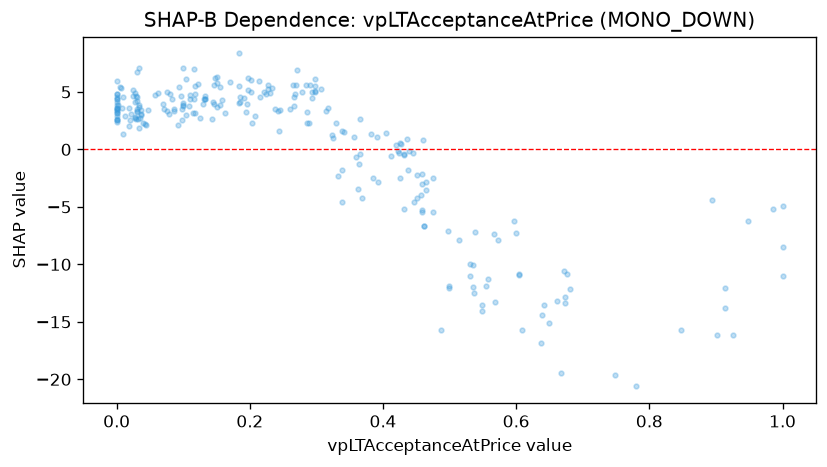

The table this chart was drawn from, first rows:
feature_value, shap_value
0.499, -11.92
0.459, -5.473
0.459, -2.139
0.216, 4.55
0.146, 5.609
0.116, 4.405
0.393, -2.831
0.548, -13.55
0.447, -4.614
0.609, -15.73
0.78, -20.61
0.323, 1.259
0.006, 5.336
0.01, 4.591
0.0, 5.991
0.269, 5.597
0.265, 5.621
0.099, 7.114
0.184, 8.347
0.184, 4.072
0.342, 1.506
0.412, -0.5886
0.221, 5.006
0.131, 4.418
0.298, 6.144
0.298, 5.096
0.146, 3.92
0.261, 3.5
0.1, 4.031
0.202, 4.994
0.17, 5.875
0.186, 4.545
0.132, 4.665
0.227, 5.6
0.096, 4.642
0.0, 3.396
0.032, 2.617
0.117, 4.788
0.214, 5.922
0.0, 4.384
0.028, 2.76
0.404, 1.438
0.549, -14.07
0.356, 1.048
0.637, -16.82
0.667, -19.41
0.243, 3.354
0.225, 4.827
0.359, -0.6193
0.674, -12.85
0.748, -19.6
0.03, 4.231
0.076, 5.024
0.036, 3.111
0.098, 3.549
0.158, 4.275
0.294, 4.43
0.294, 4.953
0.278, 5.034
0.245, 3.401
... 193 more rows
